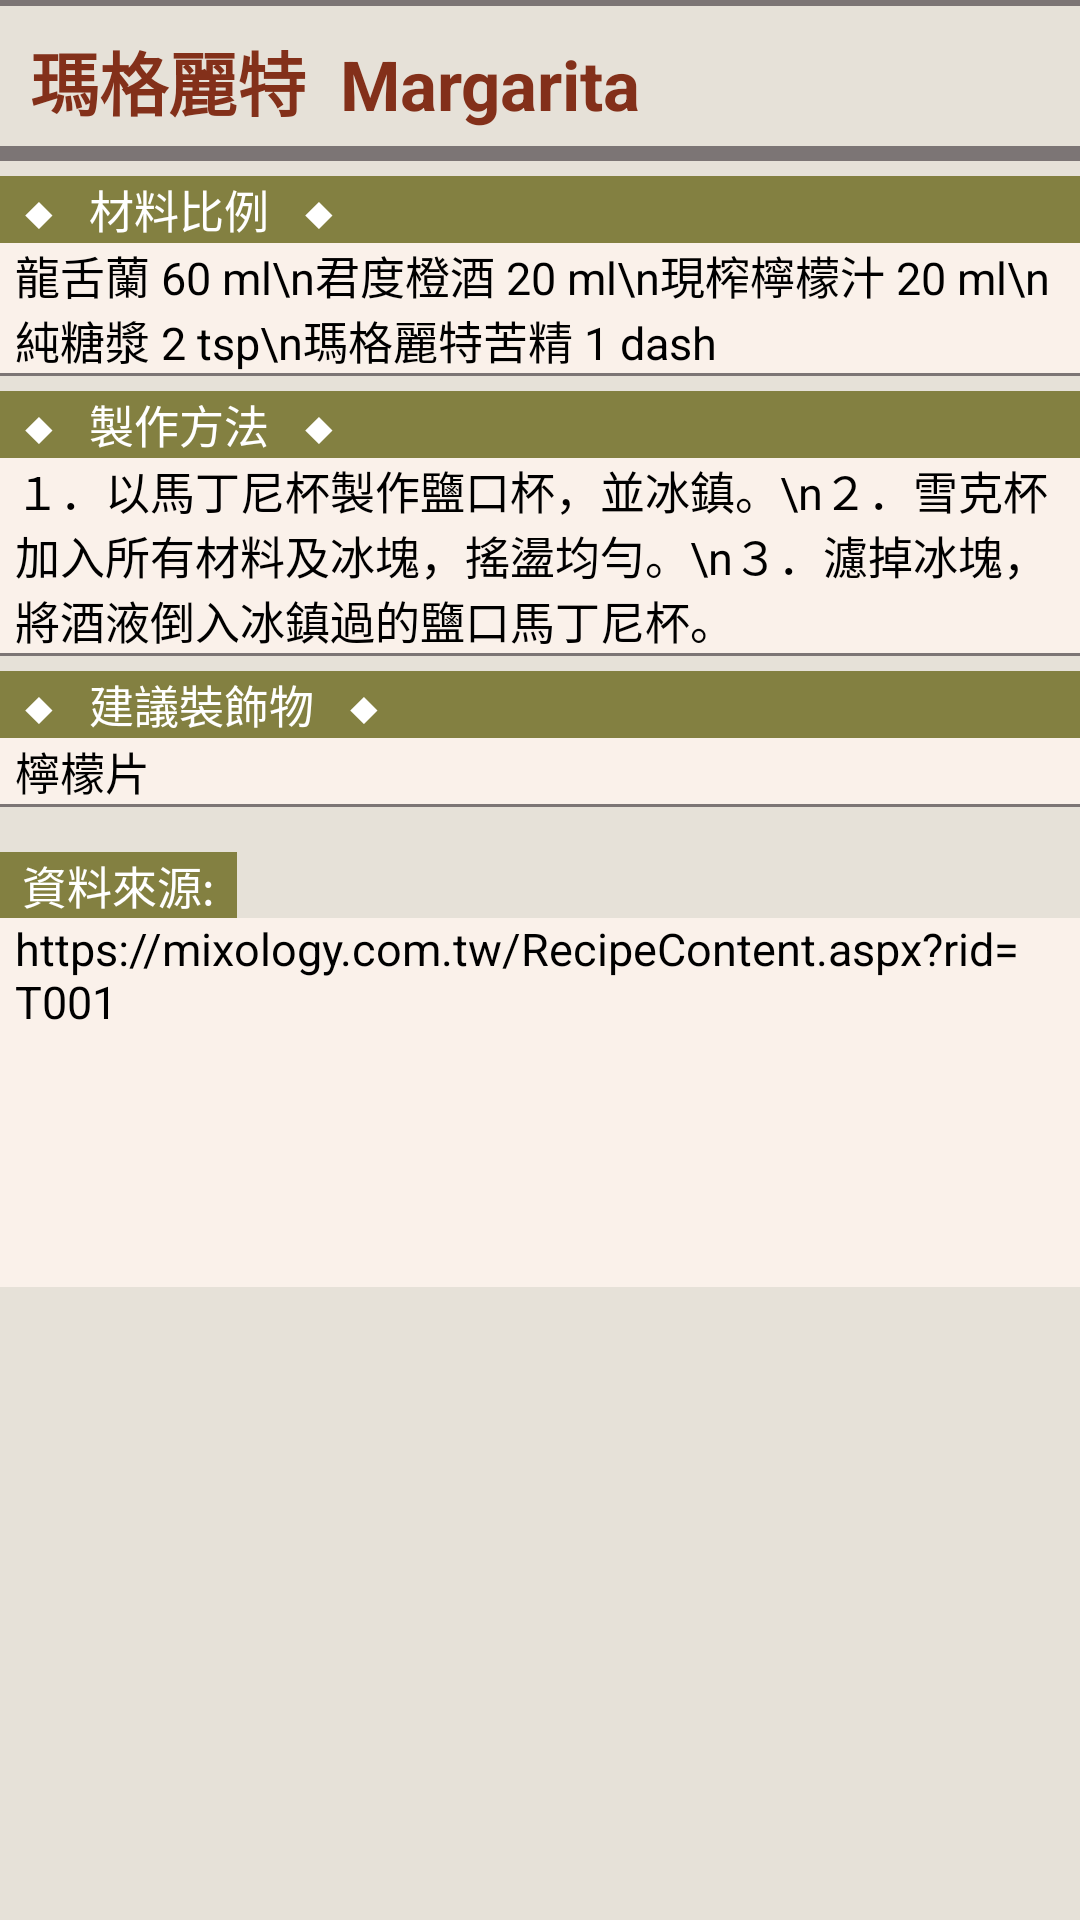

Produce the Android XML layout that renders to this screen, including the resource entries it uses.
<!-- AndroidManifest.xml: application theme Theme.Bar -->
<!-- res/layout/fragment_d_i_ydescfragment.xml -->
<?xml version="1.0" encoding="utf-8"?>
<FrameLayout xmlns:android="http://schemas.android.com/apk/res/android"
    xmlns:app="http://schemas.android.com/apk/res-auto"
    xmlns:tools="http://schemas.android.com/tools"
    android:layout_width="match_parent"
    android:layout_height="match_parent"
    android:background="#E6E1D8"
    tools:context=".diy.DIYdescfragment">

    <ScrollView
        android:layout_width="match_parent"
        android:layout_height="match_parent">

        <LinearLayout
            android:layout_width="match_parent"
            android:layout_height="match_parent"
            android:orientation="vertical">

            <ImageView
                android:id="@+id/diy_imagegholder"
                android:layout_width="match_parent"
                android:layout_height="wrap_content"
                android:layout_gravity="center"
                app:srcCompat="@color/common_google_signin_btn_text_dark_disabled" />

            <View
                android:layout_width="match_parent"
                android:layout_height="2dp"
                android:background="@color/personal_top" />

            <LinearLayout
                android:layout_width="match_parent"
                android:layout_height="wrap_content"
                android:orientation="horizontal">

                <TextView
                    android:id="@+id/diy_nameholder"
                    android:layout_width="match_parent"
                    android:layout_height="match_parent"
                    android:layout_marginLeft="10dp"
                    android:layout_marginTop="8dp"
                    android:text="瑪格麗特  Margarita"
                    android:textColor="#83301A"
                    android:layout_weight="1"
                    android:textSize="23sp"
                    android:textStyle="bold" />

                <ImageView
                    android:id="@+id/fav_border"
                    android:layout_width="match_parent"
                    android:layout_height="match_parent"
                    android:layout_marginTop="8dp"
                    android:layout_weight="5"
                    android:src="@drawable/favorite_border" />

            </LinearLayout>

            <View
                android:layout_width="match_parent"
                android:layout_height="5dp"
                android:layout_marginTop="5dp"
                android:background="@color/personal_top" />

            <TextView
                android:layout_width="match_parent"
                android:layout_height="wrap_content"
                android:text="  ◆   材料比例   ◆"
                android:background="#838041"
                android:textStyle="normal"
                android:textColor="@color/white"
                android:layout_marginLeft="0dp"
                style="@style/TITLE"/>

            <FrameLayout
                android:layout_width="match_parent"
                android:layout_height="wrap_content"
                android:background="#FAF1EA">

                <TextView
                    android:id="@+id/materialholder"
                    android:layout_width="match_parent"
                    android:layout_height="wrap_content"
                    android:text="龍舌蘭 60 ml\n君度橙酒 20 ml\n現榨檸檬汁 20 ml\n純糖漿 2 tsp\n瑪格麗特苦精 1 dash"
                    android:textSize="15dp"
                    style="@style/content"/>

            </FrameLayout>

            <View
                android:layout_width="match_parent"
                android:layout_height="1dp"
                android:background="@color/personal_top" />

            <TextView
                android:layout_width="match_parent"
                android:layout_height="wrap_content"
                android:text="  ◆   製作方法   ◆"
                android:background="#838041"
                android:textStyle="normal"
                android:textColor="@color/white"
                android:layout_marginLeft="0dp"
                style="@style/TITLE"/>

            <FrameLayout
                android:layout_width="match_parent"
                android:layout_height="wrap_content"
                android:background="#FAF1EA">

                <TextView
                    android:id="@+id/practiceholder"
                    android:layout_width="wrap_content"
                    android:layout_height="wrap_content"
                    android:text="１．以馬丁尼杯製作鹽口杯，並冰鎮。\n２．雪克杯加入所有材料及冰塊，搖盪均勻。\n３．濾掉冰塊，將酒液倒入冰鎮過的鹽口馬丁尼杯。"
                    android:textSize="15dp"
                    style="@style/content" />

            </FrameLayout>

            <View
                android:layout_width="match_parent"
                android:layout_height="1dp"
                android:background="@color/personal_top" />

            <TextView
                android:layout_width="match_parent"
                android:layout_height="wrap_content"
                android:text="  ◆   建議裝飾物   ◆"
                android:background="#838041"
                android:textStyle="normal"
                android:textColor="@color/white"
                android:layout_marginLeft="0dp"
                style="@style/TITLE"/>

            <FrameLayout
                android:layout_width="match_parent"
                android:layout_height="wrap_content"
                android:background="#FAF1EA">

                <TextView
                    android:id="@+id/suggestlholder"
                    android:layout_width="wrap_content"
                    android:layout_height="wrap_content"
                    android:textSize="15dp"
                    android:text="檸檬片"
                    style="@style/content" />

            </FrameLayout>

            <View
                android:layout_width="match_parent"
                android:layout_height="1dp"
                android:background="@color/personal_top" />

            <TextView
                android:layout_width="wrap_content"
                android:layout_height="wrap_content"
                android:layout_marginTop="15dp"
                android:text="  資料來源:  "
                android:background="#838041"
                android:textStyle="normal"
                android:textColor="@color/white"
                android:layout_marginLeft="0dp"
                style="@style/TITLE" />

            <FrameLayout
                android:layout_width="match_parent"
                android:layout_height="wrap_content"
                android:background="#FAF1EA">

                <TextView
                    android:id="@+id/fromholder"
                    android:layout_width="wrap_content"
                    android:layout_height="wrap_content"
                    android:text="https://mixology.com.tw/RecipeContent.aspx?rid=T001"
                    android:textSize="15dp"
                    style="@style/content"
                    android:layout_marginBottom="85dp"/>

            </FrameLayout>



        </LinearLayout>
    </ScrollView>

</FrameLayout>
<!-- resources referenced by this layout -->
<resources>
  <color name="personal_top">#7c7575</color>
  <color name="white">#FFFFFFFF</color>
  <style name="TITLE">
          <item name="android:layout_marginLeft">10dp</item>
          <item name="android:layout_marginTop">5dp</item>
          <item name="android:textColor">@color/black</item>
          <item name="android:textSize">15sp</item>
          <item name="android:textStyle">bold</item>
      </style>
  <style name="content">
          <item name="android:layout_marginLeft">5dp</item>
          <item name="android:textColor">@color/black</item>
          <item name="android:textSize">13sp</item>
      </style>
  <style name="Theme.Bar" parent="Theme.MaterialComponents.DayNight.NoActionBar.Bridge">
          
          <item name="colorPrimary">@color/purple_500</item>
          <item name="colorPrimaryVariant">@color/purple_700</item>
          <item name="colorOnPrimary">@color/white</item>
          
          <item name="colorSecondary">@color/teal_200</item>
          <item name="colorSecondaryVariant">@color/teal_700</item>
          <item name="colorOnSecondary">@color/black</item>
          
          <item name="android:statusBarColor" tools:targetApi="l">?attr/colorPrimaryVariant</item>
          
      </style>
  <color name="black">#FF000000</color>
  <color name="purple_500">#FF6200EE</color>
  <color name="purple_700">#FF3700B3</color>
  <color name="teal_200">#FF03DAC5</color>
  <color name="teal_700">#FF018786</color>
</resources>
